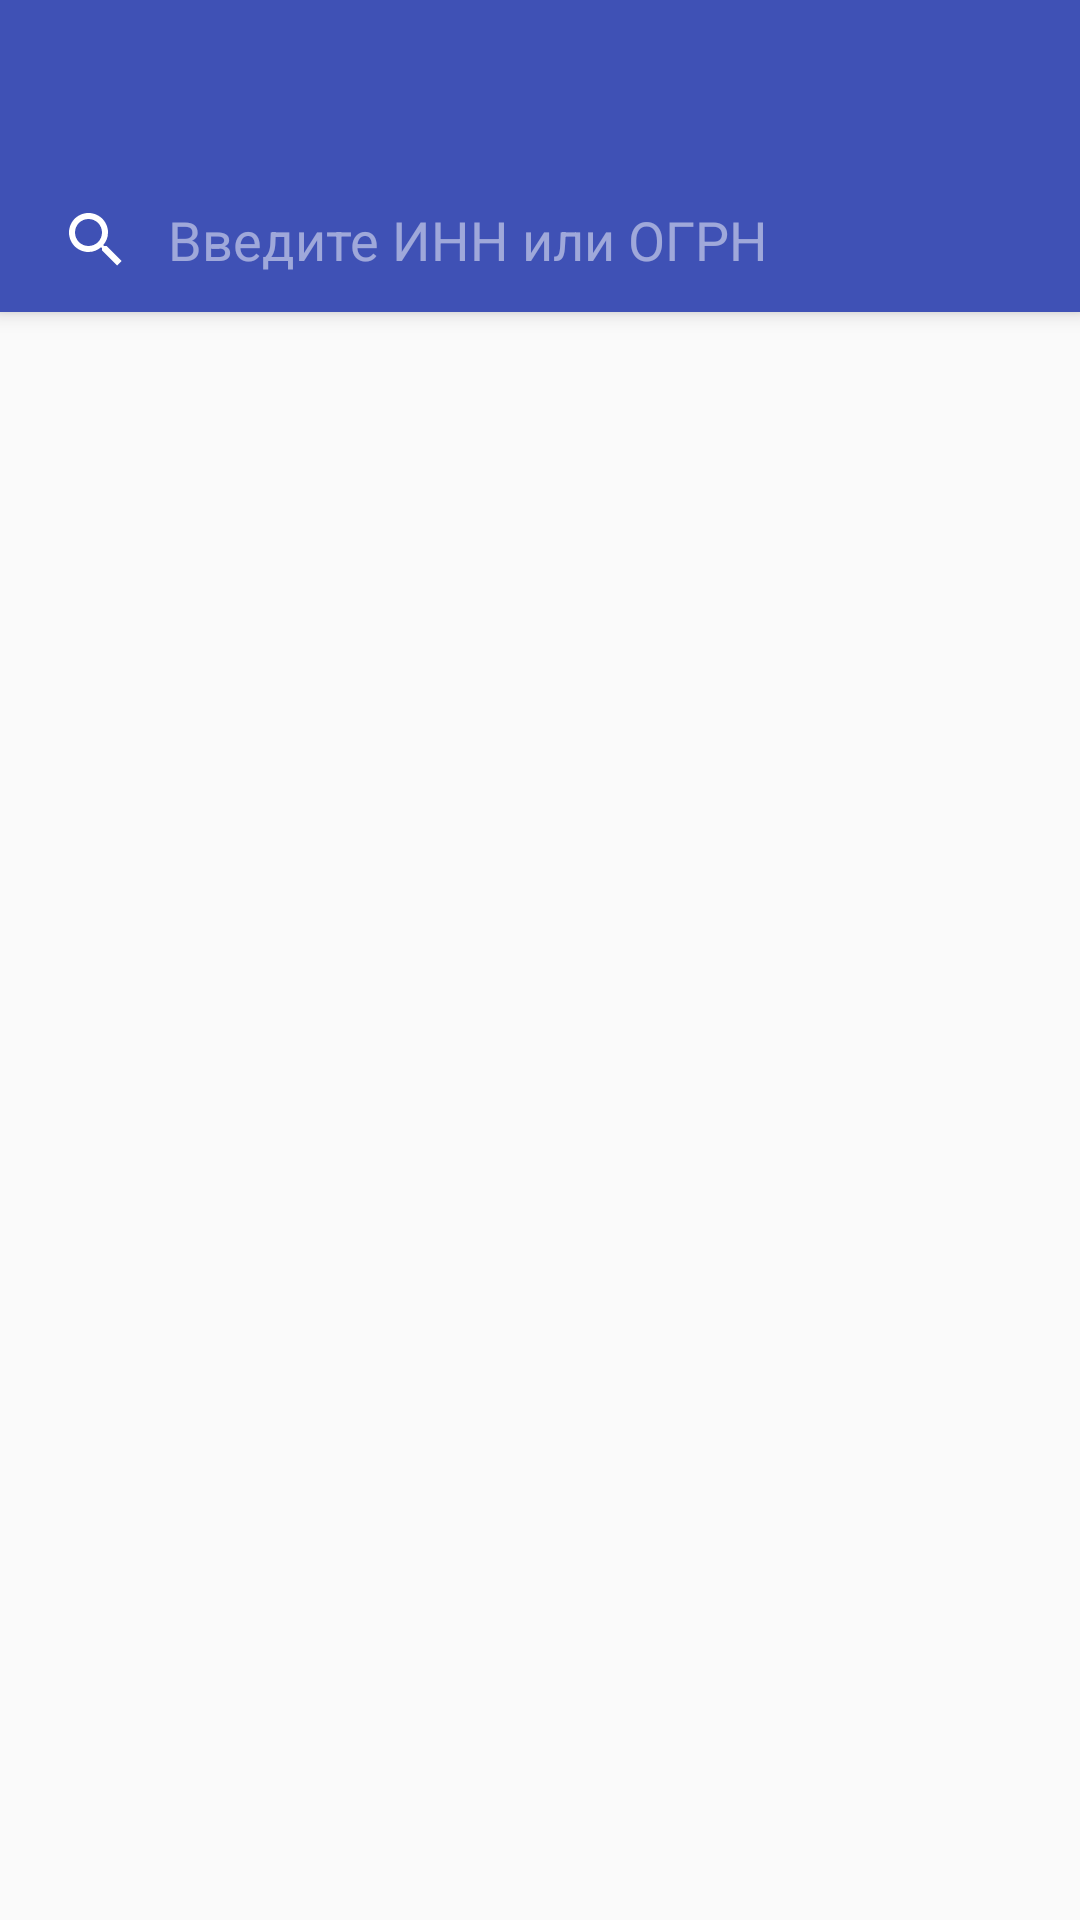

Write the Android layout XML for this screen, with the resource values it uses.
<!-- AndroidManifest.xml: activity theme AppTheme.NoActionBar -->
<!-- res/layout/activity_main.xml -->
<?xml version="1.0" encoding="utf-8"?>
<android.support.design.widget.CoordinatorLayout xmlns:android="http://schemas.android.com/apk/res/android"
    xmlns:app="http://schemas.android.com/apk/res-auto"
    android:layout_width="match_parent"
    android:layout_height="match_parent"
    android:fitsSystemWindows="true"
    android:focusableInTouchMode="true">

    <android.support.v7.widget.RecyclerView
        android:id="@+id/main_view"
        android:layout_width="match_parent"
        android:layout_height="wrap_content"
        app:layout_behavior="@string/appbar_scrolling_view_behavior" />

    <android.support.design.widget.AppBarLayout
        android:id="@+id/appBarLayout"
        android:layout_width="match_parent"
        android:layout_height="wrap_content"
        android:theme="@style/AppTheme.AppBarOverlay"
        app:layout_constraintLeft_toLeftOf="parent"
        app:layout_constraintRight_toRightOf="parent"
        app:layout_constraintTop_toTopOf="parent">

        <android.support.v7.widget.Toolbar
            android:id="@+id/main_toolbar"
            android:layout_width="match_parent"
            android:layout_height="wrap_content"
            android:background="?attr/colorPrimary"
            app:layout_scrollFlags="scroll|enterAlways"
            app:popupTheme="@style/AppTheme.PopupOverlay" />

        <RelativeLayout
            android:id="@+id/search_layout"
            android:layout_width="match_parent"
            android:layout_height="wrap_content"
            android:layout_below="@+id/main_toolbar"
            android:background="@color/colorPrimary">

            <android.support.v7.widget.SearchView
                android:id="@+id/search"
                android:layout_width="match_parent"
                android:layout_height="wrap_content"
                app:iconifiedByDefault="false"
                app:queryHint="@string/hint_text" />
        </RelativeLayout>
    </android.support.design.widget.AppBarLayout>

    <ProgressBar
        android:id="@+id/pb_loading_indicator"
        style="?android:attr/progressBarStyleLarge"
        android:layout_width="wrap_content"
        android:layout_height="wrap_content"
        android:layout_gravity="center"
        android:indeterminate="true"
        android:visibility="gone" />

    <LinearLayout
        android:id="@+id/error_layout"
        android:layout_width="wrap_content"
        android:layout_height="wrap_content"
        android:layout_gravity="center"
        android:orientation="vertical"
        android:visibility="gone">

        <ImageView
            android:id="@+id/error_image"
            android:layout_width="60dp"
            android:layout_height="60dp"
            android:layout_gravity="center"
            android:contentDescription="@string/error"
            android:src="@drawable/ic_error" />

        <TextView
            android:layout_width="wrap_content"
            android:layout_height="wrap_content"
            android:text="@string/error_loading" />
    </LinearLayout>
</android.support.design.widget.CoordinatorLayout>
<!-- resources referenced by this layout -->
<resources>
  <color name="colorPrimary">#3F51B5</color>
  <string name="error">Ошибка</string>
  <string name="error_loading">Во время загрузки произошла ошибка</string>
  <string name="hint_text">Введите ИНН или ОГРН</string>
  <style name="AppTheme.AppBarOverlay" parent="ThemeOverlay.AppCompat.Dark.ActionBar" />
  <style name="AppTheme.PopupOverlay" parent="ThemeOverlay.AppCompat.Light" />
  <style name="AppTheme.NoActionBar">
          <item name="windowActionBar">false</item>
          <item name="windowNoTitle">true</item>
      </style>
</resources>
